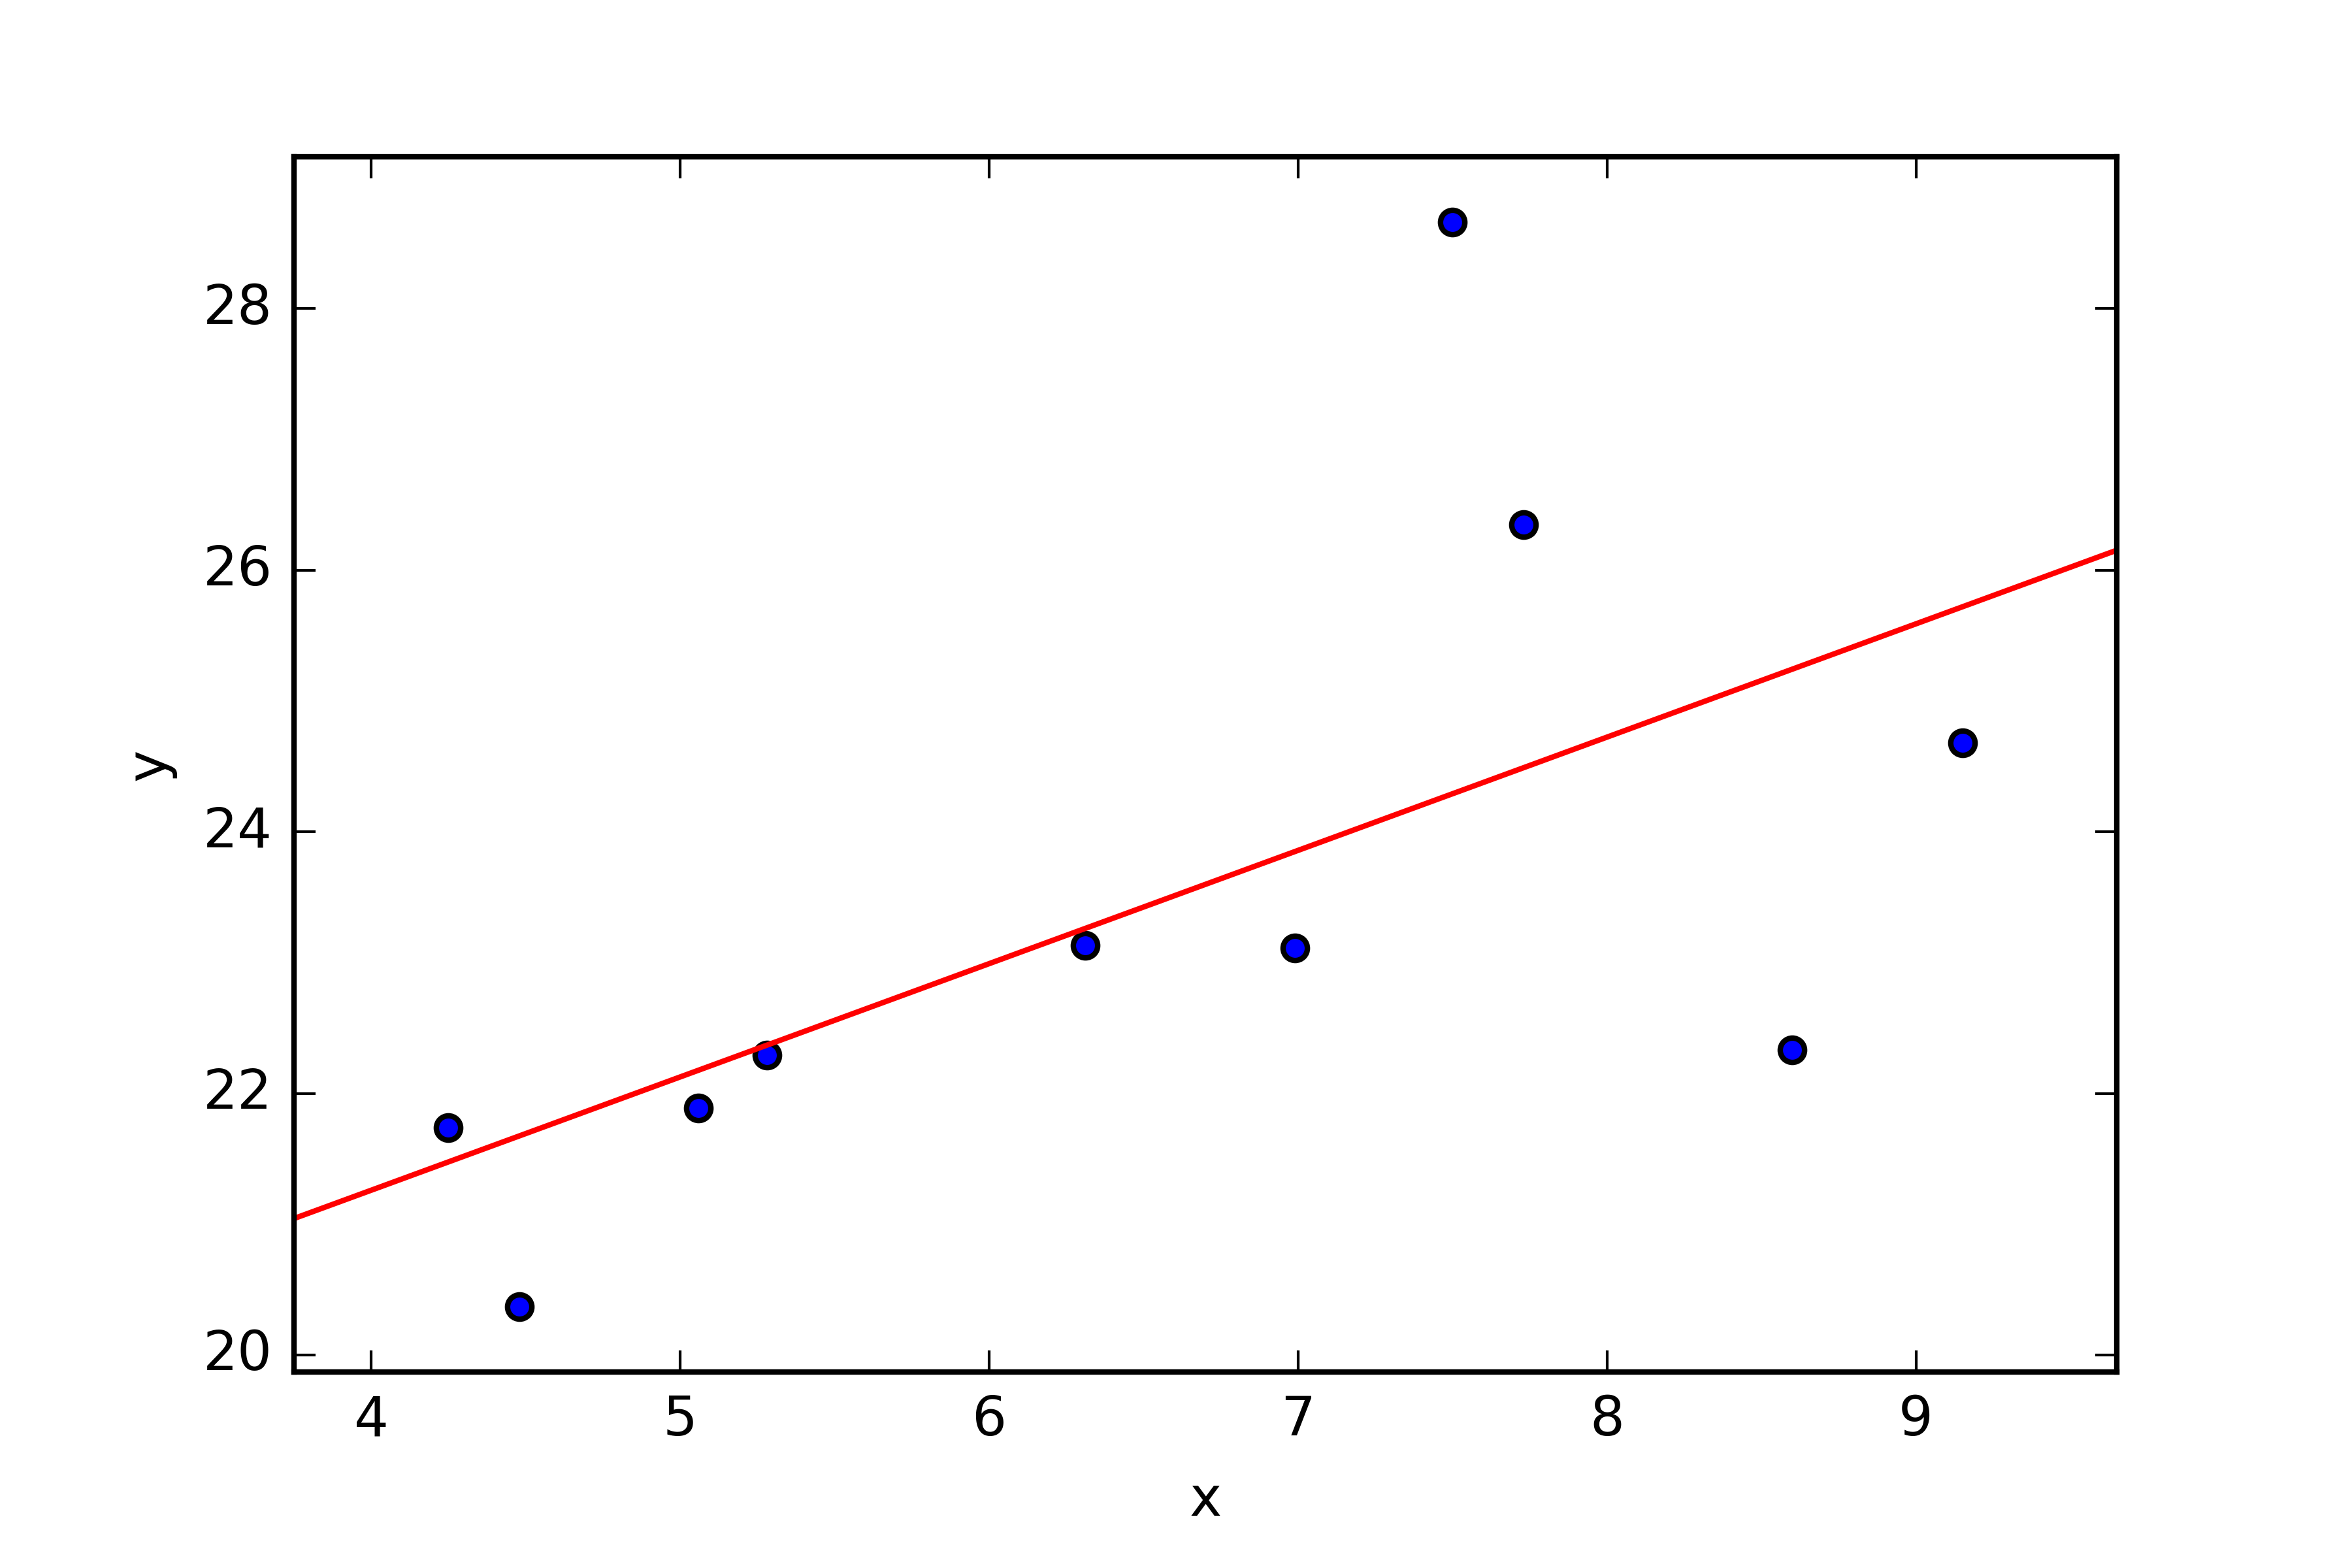

Generate this figure with Python:
#!/usr/bin/env python3
# -*- coding: utf-8 -*-
"""
Created on Wed Mar  1 15:25:04 2017

@author: franco
"""

import numpy as np
import matplotlib.pyplot as plt
from scipy.optimize import curve_fit

def func(x,a,b):
    return a*x + b

data = np.genfromtxt('tabla.dat')
x = data[:,0]
y = data[:,1]
xfit = np.linspace(x.min()-0.5, x.max()+0.5, 1000)
popt, pcov = curve_fit(func, x, y)
yfit = func(xfit, popt[0], popt[1])

plt.scatter(x,y)
plt.plot(xfit, yfit, color='red')
plt.xlim(x.min()-0.5, x.max()+0.5)
plt.ylim(y.min()-0.5, y.max()+0.5)
plt.xlabel('x')
plt.ylabel('y')
plt.savefig('ex2.png', bbox_inches=0, dpi=600)



